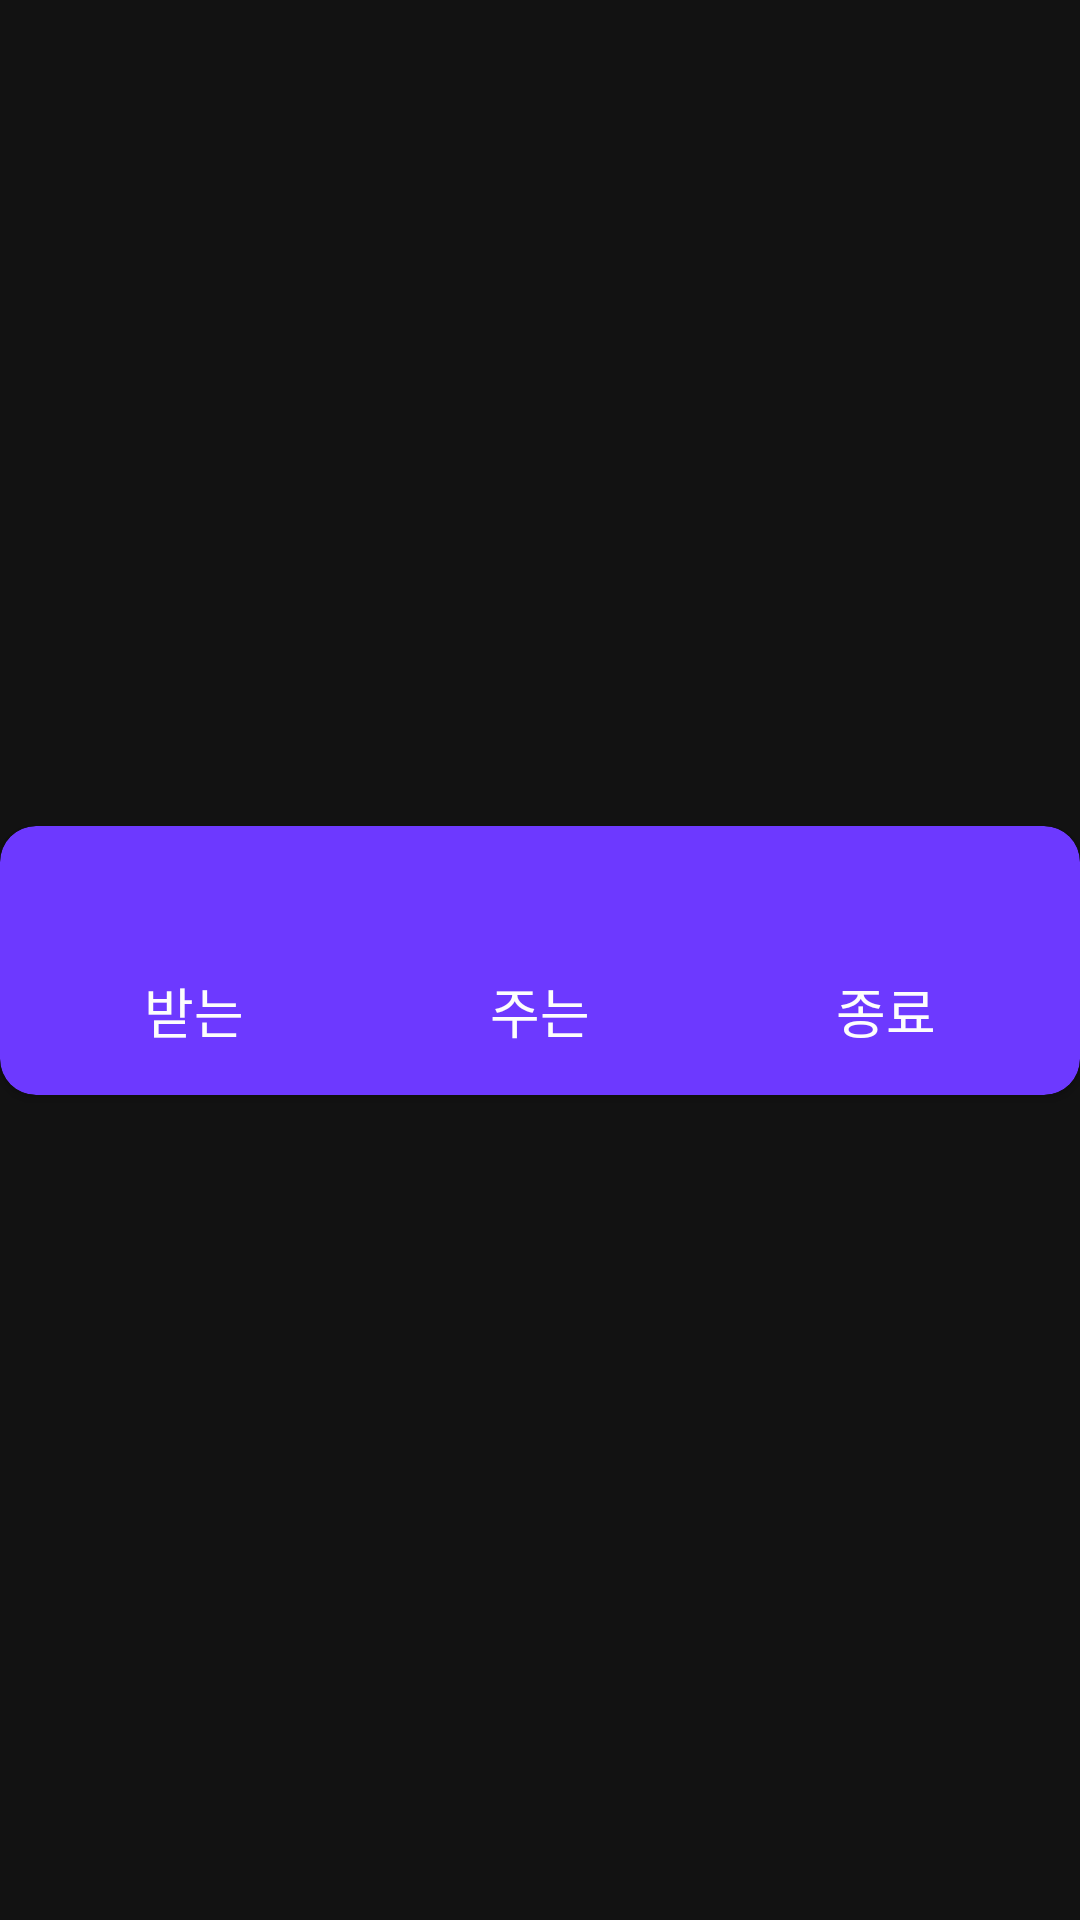

This screen was rendered from an Android layout file. Write that file and the resources it references.
<!-- AndroidManifest.xml: application theme AppTheme -->
<!-- res/layout/holder_profile_donation_summary.xml -->
<?xml version="1.0" encoding="utf-8"?>
<androidx.constraintlayout.widget.ConstraintLayout xmlns:android="http://schemas.android.com/apk/res/android"
    xmlns:app="http://schemas.android.com/apk/res-auto"
    xmlns:tools="http://schemas.android.com/tools"
    android:layout_width="match_parent"
    android:layout_height="wrap_content"
    tools:background="@color/content_background">

    <androidx.cardview.widget.CardView
        android:layout_width="0dp"
        android:layout_height="wrap_content"
        android:backgroundTint="@color/neon_purple"
        app:cardCornerRadius="12dp"
        app:layout_constraintBottom_toBottomOf="parent"
        app:layout_constraintEnd_toEndOf="parent"
        app:layout_constraintStart_toStartOf="parent"
        app:layout_constraintTop_toTopOf="parent">

        <androidx.constraintlayout.widget.ConstraintLayout
            android:layout_width="match_parent"
            android:layout_height="match_parent">

            <androidx.constraintlayout.widget.Guideline
                android:id="@+id/guide_top"
                android:layout_width="wrap_content"
                android:layout_height="wrap_content"
                android:orientation="horizontal"
                app:layout_constraintGuide_begin="18dp" />

            <androidx.constraintlayout.widget.Guideline
                android:id="@+id/guide_left"
                android:layout_width="wrap_content"
                android:layout_height="wrap_content"
                android:orientation="vertical"
                app:layout_constraintGuide_percent="0.18" />

            <androidx.constraintlayout.widget.Guideline
                android:id="@+id/guide_right"
                android:layout_width="wrap_content"
                android:layout_height="wrap_content"
                android:orientation="vertical"
                app:layout_constraintGuide_percent="0.82" />

            <TextView
                android:id="@+id/tv_request_donation_count"
                android:layout_width="wrap_content"
                android:layout_height="wrap_content"
                android:textAppearance="@style/MobalComponent.ProfileDonationSummaryCount"
                app:layout_constraintEnd_toStartOf="@id/guide_left"
                app:layout_constraintStart_toStartOf="@id/guide_left"
                app:layout_constraintTop_toTopOf="@id/guide_top"
                tools:text="1" />

            <TextView
                android:id="@+id/tv_request_donation"
                android:layout_width="wrap_content"
                android:layout_height="wrap_content"
                android:layout_marginTop="6dp"
                android:layout_marginBottom="15dp"
                android:text="@string/profile_donation_summary_request"
                android:textAppearance="@style/MobalComponent.ProfileDonationSummary"
                app:layout_constraintBottom_toBottomOf="parent"
                app:layout_constraintEnd_toEndOf="@id/tv_request_donation_count"
                app:layout_constraintStart_toStartOf="@id/tv_request_donation_count"
                app:layout_constraintTop_toBottomOf="@id/tv_request_donation_count" />

            <TextView
                android:id="@+id/tv_donated_count"
                android:layout_width="wrap_content"
                android:layout_height="wrap_content"
                android:textAppearance="@style/MobalComponent.ProfileDonationSummaryCount"
                app:layout_constraintEnd_toEndOf="parent"
                app:layout_constraintStart_toStartOf="parent"
                app:layout_constraintTop_toTopOf="@id/guide_top"
                tools:text="2" />

            <TextView
                android:id="@+id/tv_donated"
                android:layout_width="wrap_content"
                android:layout_height="wrap_content"
                android:layout_marginTop="6dp"
                android:text="@string/profile_donation_summary_donated"
                android:textAppearance="@style/MobalComponent.ProfileDonationSummary"
                app:layout_constraintEnd_toEndOf="@id/tv_donated_count"
                app:layout_constraintStart_toStartOf="@id/tv_donated_count"
                app:layout_constraintTop_toBottomOf="@id/tv_donated_count" />

            <TextView
                android:id="@+id/tv_closed_donation_count"
                android:layout_width="wrap_content"
                android:layout_height="wrap_content"
                android:textAppearance="@style/MobalComponent.ProfileDonationSummaryCount"
                app:layout_constraintEnd_toEndOf="@id/guide_right"
                app:layout_constraintStart_toEndOf="@id/guide_right"
                app:layout_constraintTop_toTopOf="@id/guide_top"
                tools:text="3" />

            <TextView
                android:id="@+id/tv_closed_donation"
                android:layout_width="wrap_content"
                android:layout_height="wrap_content"
                android:layout_marginTop="6dp"
                android:text="@string/profile_donation_summary_closed"
                android:textAppearance="@style/MobalComponent.ProfileDonationSummary"
                app:layout_constraintEnd_toEndOf="@id/tv_closed_donation_count"
                app:layout_constraintStart_toStartOf="@id/tv_closed_donation_count"
                app:layout_constraintTop_toBottomOf="@id/tv_closed_donation_count" />

        </androidx.constraintlayout.widget.ConstraintLayout>
    </androidx.cardview.widget.CardView>
</androidx.constraintlayout.widget.ConstraintLayout>
<!-- resources referenced by this layout -->
<resources>
  <color name="content_background">#151516</color>
  <color name="neon_purple">#6d39ff</color>
  <string name="profile_donation_summary_closed">종료</string>
  <string name="profile_donation_summary_donated">주는</string>
  <string name="profile_donation_summary_request">받는</string>
  <style name="MobalComponent.ProfileDonationSummary" parent="MobalComponent">
          <item name="android:textSize">18sp</item>
          <item name="android:textColor">@color/white</item>
      </style>
  <style name="MobalComponent.ProfileDonationSummaryCount" parent="MobalComponent">
          <item name="android:textSize">18sp</item>
          <item name="android:textColor">@color/white</item>
          <item name="android:textStyle">bold</item>
      </style>
  <style name="AppTheme" parent="Theme.MaterialComponents">
          
          <item name="colorPrimary">@color/purple_500</item>
          <item name="colorPrimaryVariant">@color/purple_700</item>
          <item name="colorOnPrimary">@color/white</item>
          <item name="colorPrimaryDark">@color/dark_grey</item>
          
          <item name="colorSecondary">@color/teal_200</item>
          <item name="colorSecondaryVariant">@color/teal_700</item>
          <item name="colorOnSecondary">@color/white</item>
          
          <item name="android:statusBarColor" ns0:targetApi="l">@color/dark_grey</item>
          
      </style>
  <style name="MobalComponent" />
  <color name="white">#FDFDFD</color>
  <color name="purple_500">#FF6200EE</color>
  <color name="purple_700">#FF3700B3</color>
  <color name="dark_grey">#151516</color>
  <color name="teal_200">#FF03DAC5</color>
  <color name="teal_700">#FF018786</color>
</resources>
